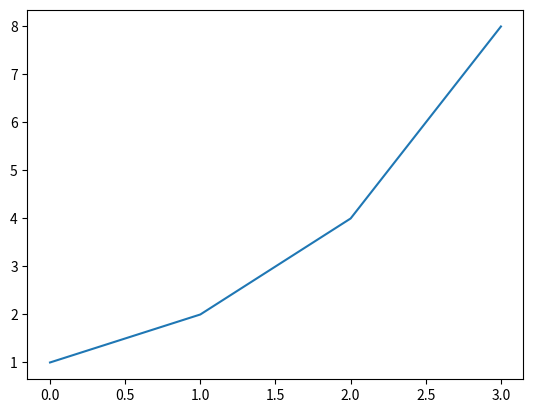

Recreate this plot in Python.
# [redacted]


import matplotlib.pyplot as plt 

x =[i for i in range(0,4)]
y = [2**i for i in x]
plt.plot (x,y)
plt.show()
